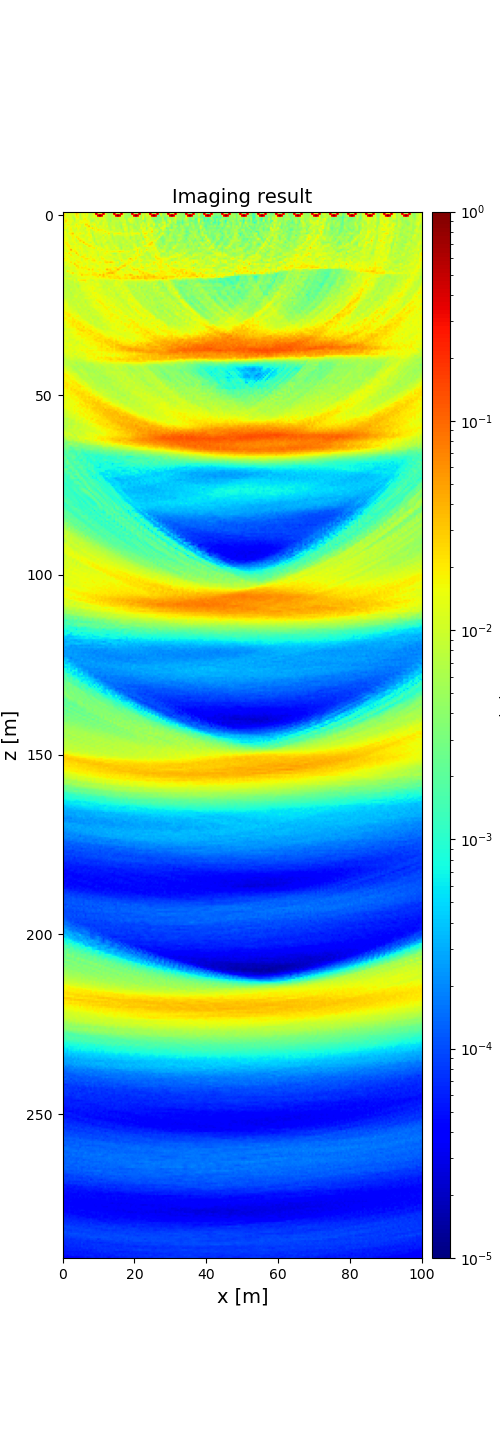

Source data for this figure (header and first rows):
2.799114078516022966e-02, 1.469021405255601688e-02, 1.014565613674884952e-02, 1.526799140181762590e-02, 1.102545500038384051e-02, 1.184764680615954524e-02, 1.235842430781438316e-02, 2.334104974741518443e-02, 2.240204554301051740e-02, 6.944110762267157247e-03, 1.269165052400221885e-02, 1.694150858682785463e-02, 9.601038818728691721e-03, 1.919032246087356772e-02, 8.082940435189785514e-03, 7.009653998750215581e-03, 1.035685639023869141e-02, 1.471949287453817173e-02, 9.632560018667667423e-01, 9.475293803945896917e-03, 1.150471455109251806e-02, 1.531057902166407456e-02, 9.572406843694488687e-01, 1.397183277705343028e-02
3.176012272396087910e-02, 1.478250306125410661e-02, 9.896771410442942174e-03, 1.439768807865710043e-02, 1.091573292521501315e-02, 1.132345396853323867e-02, 1.202520448297311230e-02, 3.001339849887798075e-02, 2.071154182330385909e-02, 7.227041783523802283e-03, 1.161320504295427353e-02, 1.627794488547558427e-02, 9.167122442548275574e-03, 1.773412909557147560e-02, 7.589283282388336292e-03, 6.689286687553443016e-03, 1.105915334243533568e-02, 1.451155658515995359e-02, 5.584187949233295756e-01, 8.507853149529688228e-03, 1.174945621370308835e-02, 1.489445998232080681e-02, 5.510397737870692536e-01, 1.363202520145379189e-02
2.878933979809731453e-02, 1.477035046400473894e-02, 1.039171961464190747e-02, 1.383735929423809269e-02, 1.109995350667479161e-02, 9.142642041650090798e-03, 1.090717011695019854e-02, 2.235917103625297345e-02, 1.533286811708629849e-02, 6.533635319271328436e-03, 1.134595002187465881e-02, 1.552016142061409323e-02, 1.157993063336152859e-02, 1.613515262669233674e-02, 7.294716307182363448e-03, 7.711140095434184001e-03, 1.016563045544590510e-02, 1.501775510109262107e-02, 5.984957560201632429e-03, 5.538272766581173734e-01, 9.602557745506259401e-01, 5.493157941771137365e-01, 1.209467215810160548e-02, 1.130940790091174673e-02
1.683566266308000881e-02, 1.273958880885837919e-02, 1.221302645916260560e-02, 1.211121121587845420e-02, 1.229855034474439286e-02, 6.741170729382880804e-03, 7.837449458444381220e-03, 1.685158183987785219e-02, 2.034160194669854330e-02, 6.703637901760881382e-03, 1.022700154150798894e-02, 1.406418896745663741e-02, 1.498418168684758495e-02, 1.148699074894208617e-02, 7.968111103323122571e-03, 9.531519797504996519e-03, 1.073475302437039078e-02, 1.250198581545433618e-02, 8.689108815872429586e-03, 7.772642473966038905e-03, 1.248081278807386743e-02, 1.218580880464887294e-02, 1.189685873375262957e-02, 7.724423086823187755e-03
1.089061504152449497e-02, 1.890807469878160590e-02, 1.647644373232249118e-02, 1.075123755441626146e-02, 1.242999804206719634e-02, 1.005956146401727931e-02, 4.940704160765539525e-03, 1.436610777873649145e-02, 1.321995708149017491e-02, 9.040749830800597422e-03, 7.661012625584600645e-03, 1.760065800227173308e-02, 1.980507656188982418e-02, 1.071460361063063249e-02, 9.832940451984413521e-03, 6.752052427253880419e-03, 7.841516248157036351e-03, 7.140256541347365579e-03, 1.107527367097107043e-02, 6.221377035590607008e-03, 1.257943732469618547e-02, 1.034940102175199023e-02, 1.245497450794472681e-02, 1.152445830227496158e-02
1.034107267230194652e-02, 2.859629260146327387e-02, 1.699946420041485370e-02, 1.359021408591005488e-02, 1.367038656223122650e-02, 1.290745339684970343e-02, 6.883232640696886583e-03, 1.255237585473886926e-02, 9.937301914811732390e-03, 1.681933528875693279e-02, 1.407394217493281897e-02, 1.635637109346167392e-02, 1.622332673346890339e-02, 1.769376549013509242e-02, 1.290398261692023152e-02, 6.421634559497648581e-03, 5.120896506856887839e-03, 7.915194256540226958e-03, 1.246320215891691917e-02, 1.069050341297628041e-02, 1.110121941952578462e-02, 7.639547016084227704e-03, 9.772112374625772577e-03, 1.291385231221456840e-02
1.300083653771249431e-02, 2.002502922022131315e-02, 1.171845120254491265e-02, 1.286312471502203993e-02, 1.380873413704991441e-02, 9.333487381274882880e-03, 1.050095219572950468e-02, 1.035936600606860401e-02, 1.315373750594639804e-02, 1.601948458502960512e-02, 1.810876524438294333e-02, 1.500417631657354617e-02, 1.327421358599911380e-02, 1.620301719386040701e-02, 1.639021330883023986e-02, 7.780051681348394005e-03, 1.111435461618283035e-02, 1.118097355141505454e-02, 8.226447008999391089e-03, 1.568920946228711741e-02, 7.405789761681953916e-03, 7.806075280475727705e-03, 1.463132890003586081e-02, 1.072844740332761990e-02
1.623154658014612853e-02, 8.770996848573003185e-03, 1.878158875118357204e-02, 1.832408376362417921e-02, 9.653980725301408716e-03, 8.449928025542787283e-03, 1.109389330253683290e-02, 1.960924585509602608e-02, 1.033592251874469389e-02, 1.273305902621866409e-02, 1.062723015579222774e-02, 9.210744412543523524e-03, 2.702573526377913954e-02, 2.502323069502844152e-02, 1.232406498113233599e-02, 1.193065209443488865e-02, 1.364277953444818087e-02, 1.828003615109001501e-02, 1.013003027585628567e-02, 1.098489410885596269e-02, 6.704249526176868368e-03, 8.508993568170444138e-03, 1.353805976651380888e-02, 1.053494789345695015e-02
1.330686286970473968e-02, 1.362612245241591122e-02, 1.515913228617979738e-02, 1.370188498829626525e-02, 1.292151520549364788e-02, 1.235046611878447623e-02, 1.364620381098867637e-02, 1.751079003842789805e-02, 1.577013717671618687e-02, 1.708336345343471410e-02, 8.880162719548934797e-03, 1.226444674298993523e-02, 1.610944169935405249e-02, 1.844478712915222085e-02, 3.335073277592146695e-02, 1.023295770563162864e-02, 6.010052076021974408e-03, 1.412881703575424343e-02, 1.142002183996221505e-02, 8.363515431417859955e-03, 1.490725429404976717e-02, 1.113114822684466154e-02, 1.306257180441525688e-02, 8.783471634392437180e-03
1.545348201789748487e-02, 1.789747047405890190e-02, 1.055690212498081731e-02, 1.457766132965814150e-02, 1.829323310343302159e-02, 8.873483480823214295e-03, 1.339016285669739417e-02, 8.545190454255210954e-03, 1.743565919718560037e-02, 1.256154383596546839e-02, 1.053015769675329054e-02, 1.163214031107709379e-02, 6.206974460343615309e-03, 1.632707411226224509e-02, 1.495360110006635837e-02, 1.743731081131065161e-02, 2.632749455909768818e-02, 8.890697701040301687e-03, 2.114758760530037821e-02, 9.164102123364024216e-03, 1.028171966883662490e-02, 1.189552634048958620e-02, 1.007038028350354039e-02, 1.119345144151948600e-02
9.929296422487314880e-03, 9.365370175268747030e-03, 1.013289809213567365e-02, 1.605076885055483488e-02, 1.873344080503797082e-02, 1.120713199438672786e-02, 9.070575695242808628e-03, 9.928251004619548584e-03, 1.556867061030538929e-02, 1.005306644018508395e-02, 1.181870163638716088e-02, 8.309239785604046608e-03, 1.154343304755056296e-02, 1.573732886625067370e-02, 1.828210294104424052e-02, 6.897134665993572868e-03, 1.028692902803187738e-02, 2.037508670150663809e-02, 1.194802221020861872e-02, 2.518801272397879973e-02, 1.826289020313464836e-02, 1.935132113561517306e-02, 1.604177381012969125e-02, 1.008655469052345717e-02
1.508579574357476506e-02, 1.577806178357106515e-02, 8.076100047022706160e-03, 1.139496019482996898e-02, 1.502524911624169256e-02, 1.242002316865200434e-02, 9.430802779412208667e-03, 1.296638956766808098e-02, 1.172209518825260283e-02, 1.244815594843517656e-02, 1.068210708687236665e-02, 1.180194705316346682e-02, 9.004172375151473645e-03, 1.092192950263745979e-02, 1.608748638127836111e-02, 9.720089579268870184e-03, 8.034578077881469188e-03, 9.532823278154528221e-03, 1.705564077447672619e-02, 1.176218051044733599e-02, 1.421453709767910890e-02, 1.337469714665186042e-02, 1.285134628426655608e-02, 2.156046709832180192e-02
1.265220971821377251e-02, 1.528415903304194447e-02, 1.099957557288147071e-02, 1.743172366029220599e-02, 2.045552227954560223e-02, 3.381600631983226052e-02, 1.136114043618677641e-02, 1.480166521729692555e-02, 1.517199173826003743e-02, 2.047744940495615368e-02, 1.385863485157229173e-02, 1.463789296318144736e-02, 9.185310545403176097e-03, 1.194494927637418207e-02, 1.828458822460067232e-02, 9.792226995749190796e-03, 5.677338181693812429e-03, 1.245985963588685554e-02, 9.784212576696055957e-03, 1.079533078423286843e-02, 1.280983677271140334e-02, 1.124970190423876804e-02, 1.646367488310396254e-02, 9.138991510818773520e-03
1.223390520445276353e-02, 1.346947726670358857e-02, 1.078090287071311812e-02, 1.124096097963855380e-02, 1.743516881353507006e-02, 1.674986875759397476e-02, 1.672234350980191311e-02, 1.113899108657096654e-02, 1.634256754231599648e-02, 1.090772787037574618e-02, 1.017285342001684849e-02, 8.299439069407955546e-03, 1.220614840552216619e-02, 1.515572330723957348e-02, 1.687747617998433189e-02, 1.696515443712206042e-02, 5.442056102528082182e-03, 9.148610998694376925e-03, 1.083002178786135125e-02, 8.764125473728189702e-03, 1.042417176428665077e-02, 1.128718643885453024e-02, 6.422781736118487149e-03, 1.396429610469776018e-02
1.246614252695337280e-02, 1.466529900733830848e-02, 1.314705987911666922e-02, 9.761199088113556299e-03, 1.123115066360151973e-02, 1.943930753343234286e-02, 1.124663248715731395e-02, 2.455569164155515724e-02, 1.738549877343016289e-02, 1.195298972564130466e-02, 1.110408056599802330e-02, 9.531902218594892270e-03, 1.193774249764831437e-02, 1.030664488750089591e-02, 1.136938961417634231e-02, 1.795512854109004158e-02, 8.668707209052842200e-03, 7.429439723070595941e-03, 1.234563739423157752e-02, 9.461665734120763491e-03, 8.796452364360709750e-03, 8.531896853833868810e-03, 1.489385593454517313e-02, 6.974752226516235318e-03
1.384887014397621734e-02, 1.561029342286303183e-02, 1.533902131757245400e-02, 9.309039555722750658e-03, 1.193472032383973043e-02, 1.791220298714830961e-02, 1.344588066098826445e-02, 8.755975770329918820e-03, 2.733192983345985108e-02, 1.732050752788186557e-02, 1.486284235717611792e-02, 1.454682553479974549e-02, 1.104604181462738761e-02, 9.604811142727385023e-03, 1.651451683824981670e-02, 1.216552741984557040e-02, 9.589639309604543888e-03, 5.820261182512911219e-03, 9.217034181783080593e-03, 7.703520562278307407e-03, 8.874666540607220253e-03, 1.177769383403379742e-02, 1.129244748799695074e-02, 9.483807339837035597e-03
1.887567485511500512e-02, 1.342360767097987295e-02, 1.271734455281804156e-02, 1.243549566594145950e-02, 1.294916399469388767e-02, 1.551264963235115396e-02, 1.310078789559485958e-02, 8.308169947961428770e-03, 1.034944552443453625e-02, 2.801861966524089170e-02, 2.062782895694480895e-02, 1.466121293680884043e-02, 1.230562397743343271e-02, 1.136875252457472500e-02, 1.534897491486154029e-02, 1.526433639015644349e-02, 1.085065735826561302e-02, 5.642071239279918167e-03, 1.127109018068599491e-02, 1.222183221771178975e-02, 9.641636789004957159e-03, 1.115615670734634510e-02, 1.108072983585671641e-02, 1.559048062634707174e-02
1.313516612707362613e-02, 2.093887397244060394e-02, 1.844700285345863416e-02, 8.976136204816647160e-03, 1.204305780791421060e-02, 1.141498909349860334e-02, 1.772701409055406352e-02, 9.896633144769222817e-03, 1.249049402595624886e-02, 1.625372648315353066e-02, 1.263096385085586693e-02, 3.364318225580584243e-02, 1.541141853063646150e-02, 1.250148026584012133e-02, 1.014666626549244610e-02, 7.645612105051256303e-03, 1.629148546257022656e-02, 8.788369763057649053e-03, 7.245224410710383867e-03, 1.296596559298582307e-02, 9.453648946458517721e-03, 8.692049494466393481e-03, 1.403906877094253554e-02, 9.981176664052893860e-03
1.156288903367866557e-02, 1.701413464020818875e-02, 2.148115178290707639e-02, 1.608407271942221411e-02, 9.216785378977306042e-03, 1.028507963632976571e-02, 1.090004112380718419e-02, 1.763521280194108379e-02, 8.962783229050927739e-03, 1.063779117977853295e-02, 1.135521628871109627e-02, 8.470731525817848037e-03, 2.341985309710737165e-02, 2.219301259827547584e-02, 1.452586751093750371e-02, 1.577529576792862168e-02, 1.257288419010022494e-02, 1.244926305393758391e-02, 5.628852301119898274e-03, 7.931018651814066012e-03, 9.844150220409320431e-03, 5.802681432307340605e-03, 1.069904702218992323e-02, 8.324345216890773058e-03
1.336080276764616166e-02, 1.132292709734548063e-02, 1.996904001398653802e-02, 2.166754046197293809e-02, 1.507198114708864500e-02, 1.227050315425402827e-02, 1.665505320234012335e-02, 1.079751417600977904e-02, 1.331156556901437645e-02, 1.478726505756379137e-02, 1.339464256227769663e-02, 9.373839319077155452e-03, 7.599459125969607390e-03, 1.470293740308219362e-02, 2.691576028126189263e-02, 2.208281697222484741e-02, 1.555944536992161231e-02, 9.333433528388236297e-03, 1.596619151279414853e-02, 9.199535328063045483e-03, 1.221945967625867081e-02, 6.721958078761431504e-03, 8.094537192086293659e-03, 1.466748082332834831e-02
1.371782055956401528e-02, 1.401101449106547693e-02, 1.505409978683944563e-02, 1.794098562176282483e-02, 1.153554365640657893e-02, 1.129223267980891156e-02, 1.642868461673342370e-02, 1.458750392018012473e-02, 1.279039884628147862e-02, 1.826036456581035805e-02, 1.441741879661329745e-02, 1.003683359855206229e-02, 1.154113307779980162e-02, 1.105961754153084869e-02, 1.179778234823844300e-02, 1.350505618160897751e-02, 1.799601214807755242e-02, 2.183300202159341868e-02, 8.258869838058036442e-03, 1.683716588578611922e-02, 1.400121806740634543e-02, 1.218627377928036166e-02, 8.619557675172291253e-03, 1.124232418670390032e-02
1.201251272373772723e-02, 1.136153275733223569e-02, 1.517150252797789742e-02, 1.787320076328977048e-02, 4.648510124442700037e-02, 1.449775461120175919e-02, 1.690544970097999575e-02, 1.363674238240904918e-02, 1.020647209385377487e-02, 1.403101724739532104e-02, 1.428509463252585973e-02, 1.349932967133727485e-02, 9.562687233642100729e-03, 1.312571392591876940e-02, 1.340263946193428167e-02, 1.281768217499591571e-02, 1.272849163494945562e-02, 1.058580118630786382e-02, 1.188799834560328936e-02, 1.604502549872390341e-02, 1.220710387001130992e-02, 1.931327567951229146e-02, 1.550103724239316159e-02, 1.122107996874822933e-02
1.214255054463619227e-02, 1.376259237202497911e-02, 8.973628230734283229e-03, 1.320881472713249585e-02, 1.817851125628896711e-02, 1.698869033217989197e-02, 2.099553836525783548e-02, 1.873722193843482819e-02, 1.257790907852927506e-02, 9.327267889520898109e-03, 1.554378455016961445e-02, 1.015340350535833165e-02, 1.024940937992187273e-02, 8.712511491428725011e-03, 1.243325770030505838e-02, 1.419945741250445634e-02, 1.669955785910469392e-02, 1.352026479241211047e-02, 1.172175309490848701e-02, 9.437339018823258374e-03, 1.534410552743280254e-02, 1.140378310189783806e-02, 1.306832256312312306e-02, 1.316823631634546354e-02
1.191265890408128164e-02, 1.881228215614331317e-02, 1.410092762479708828e-02, 2.490117445489422113e-02, 1.270144374392308782e-02, 9.956855524591483667e-03, 1.130492179582072605e-02, 3.131015084906353663e-02, 1.447654509914088512e-02, 1.266126324328190056e-02, 1.425455645292541922e-02, 1.296570694792409904e-02, 1.301524652799289881e-02, 1.121764807745369817e-02, 1.394882032787962862e-02, 1.177145155643735501e-02, 1.570715053870851488e-02, 1.386722603800598537e-02, 1.180110340424068982e-02, 9.534014218430827622e-03, 1.288818747365350591e-02, 1.125150619917263464e-02, 1.433024210018413180e-02, 1.785035470173046770e-02
1.376172273388634980e-02, 1.251498944562337914e-02, 1.594351191725549774e-02, 1.371963616722760883e-02, 2.224678162548195115e-02, 1.189733817067494849e-02, 1.294530931562742036e-02, 1.213969948020747654e-02, 2.506047454944792044e-02, 6.977599569463083587e-03, 1.134169196928428575e-02, 1.635739335365794106e-02, 1.845665829218747986e-02, 1.021612585521508750e-02, 1.353535681960144586e-02, 1.494595950287949324e-02, 1.375578247860108350e-02, 1.207423938783209159e-02, 1.396911673875876614e-02, 6.949314034822901345e-03, 1.180106408082386323e-02, 1.094917362814854661e-02, 1.313619251219310183e-02, 1.495328510529360735e-02
6.830727169380276277e-03, 1.777626405264248755e-02, 1.459044871877277806e-02, 1.146604990385982625e-02, 1.407725330733237794e-02, 1.660095544152734304e-02, 1.240681053511542842e-02, 1.294069000233168815e-02, 1.222010575549866383e-02, 1.584314633017407103e-02, 2.328343801365307872e-02, 2.200603825144879788e-02, 1.295319387944024112e-02, 1.042474657474012217e-02, 1.347981260243035807e-02, 1.977466302995172995e-02, 1.085738386800712101e-02, 1.518978702278029995e-02, 1.232593700914360289e-02, 1.056672215989234651e-02, 1.415637374209895855e-02, 1.745953175760735221e-02, 1.240229068682107555e-02, 1.081986040923512381e-02
2.762918632170646011e-02, 1.222826602003091942e-02, 1.820627432350876984e-02, 1.472244318459456358e-02, 1.104495315555838880e-02, 1.320833878610685498e-02, 1.403411291520990055e-02, 1.271603415398010750e-02, 1.423387322305344135e-02, 1.483699533157618704e-02, 9.401159913245502736e-03, 1.620577451965275403e-02, 2.110519843055177688e-02, 2.396359156106385446e-02, 1.745809779262196687e-02, 1.427589102204689618e-02, 1.883394837014272169e-02, 1.641421570765872265e-02, 1.117175267938536574e-02, 1.457575005323132576e-02, 9.592603256422541080e-03, 1.950283447801826747e-02, 2.057263589402195947e-02, 1.123189592852456495e-02
1.331651083401682971e-02, 1.829284750605503565e-02, 1.467899092635478742e-02, 1.591071640246348104e-02, 1.225583261920319515e-02, 1.425231571566418741e-02, 1.071326981101360792e-02, 1.848213110681807061e-02, 1.589393516464704739e-02, 1.425647146214963426e-02, 9.812703942622735820e-03, 1.443238102105672167e-02, 1.808884457011572869e-02, 1.415448567695983331e-02, 1.075126317878551292e-02, 1.624438255343948687e-02, 2.140487102478295933e-02, 2.479957024625155035e-02, 1.639481645210403085e-02, 1.219220327151201468e-02, 1.096873128455922407e-02, 1.281057872650465806e-02, 1.346699173566580886e-02, 2.089153426682750433e-02
1.050739216063826913e-02, 8.678402542820849025e-03, 1.438913518408855077e-02, 1.522150526030991401e-02, 2.410131746436258368e-02, 1.255224772798004332e-02, 1.806894363973675366e-02, 1.512255530461867510e-02, 2.214333475762388787e-02, 1.835276676745964744e-02, 1.532165617765863207e-02, 1.301127648982765804e-02, 1.380092278643998971e-02, 1.628331717238993767e-02, 1.206067851832075093e-02, 1.262831046904743827e-02, 1.512180843185923634e-02, 1.586507793567656574e-02, 1.579355495440819268e-02, 1.352415645514856886e-02, 2.036865087639922953e-02, 1.624464189007227347e-02, 1.122248103291776516e-02, 2.370110498343876854e-02
7.769041614865640141e-03, 1.476207728996606523e-02, 1.226343623686392513e-02, 1.121389131561451383e-02, 1.398604522821720285e-02, 1.420566556245684946e-02, 2.943907654994881370e-02, 1.621804477968052938e-02, 1.524676220254583305e-02, 1.268575263948551642e-02, 1.555109648393765073e-02, 1.244222733305540979e-02, 1.012912140704247399e-02, 1.531200842243405844e-02, 1.279971777751898361e-02, 1.134087138960335195e-02, 9.572749526549354654e-03, 1.209480296100470635e-02, 1.206981575539103034e-02, 1.708734807870553735e-02, 1.491871277907243741e-02, 1.315233018329798297e-02, 1.072351859649226143e-02, 1.407870674947330619e-02
1.048048410917739974e-02, 1.095990267675737984e-02, 8.792641510361484322e-03, 1.487326595488001543e-02, 1.443604429404292920e-02, 1.145609536055426994e-02, 1.323559511760707096e-02, 2.653655743235531356e-02, 2.185927830023634208e-02, 1.231274683553725512e-02, 1.581642365472607156e-02, 1.038330984381614398e-02, 1.796648444853852708e-02, 1.546088327665523336e-02, 1.063574623386720659e-02, 1.413611122342642301e-02, 1.565057260450603699e-02, 1.402710739917147065e-02, 9.916204159427842099e-03, 9.565348885071276244e-03, 1.557731756442109171e-02, 1.210591916748646711e-02, 1.514815430554968326e-02, 1.434567755151382705e-02
9.335424902144166814e-03, 8.383994317662761195e-03, 9.480784505645318064e-03, 9.305910765602953133e-03, 1.297293003443453739e-02, 1.173416734502261659e-02, 1.095405917085487402e-02, 1.569969039386964402e-02, 2.324566449890931238e-02, 1.460015596589254831e-02, 2.273611020463738377e-02, 1.775395225755285050e-02, 2.052923138283207008e-02, 1.672227819083075412e-02, 1.313428635208081438e-02, 1.185450892123413383e-02, 1.619449933054625812e-02, 1.586947548677270642e-02, 1.326468104327942384e-02, 1.225722697579442917e-02, 1.454574787074254527e-02, 1.339741345683117049e-02, 1.235127367604351920e-02, 1.429950243318885150e-02
1.315284632097473046e-02, 8.666380009815224592e-03, 1.017657817183725139e-02, 9.893658526705076742e-03, 1.417213354631151508e-02, 1.233853015213317791e-02, 1.210659432973926718e-02, 1.518663170483327586e-02, 1.523519246863524502e-02, 1.689005784145163058e-02, 1.480241088671552761e-02, 1.795264615775047853e-02, 1.461148012076583270e-02, 1.828716591202222963e-02, 2.904984876892749077e-02, 1.498196841619921747e-02, 2.616355434520176854e-02, 1.292345919645656455e-02, 1.280125829742294330e-02, 1.885994741908810640e-02, 1.800324089280349454e-02, 1.508301380085718020e-02, 1.116233593117729392e-02, 1.811561499366311570e-02
7.696087483850113514e-03, 8.508945039054069404e-03, 2.331883666116195408e-02, 1.575664122779949286e-02, 1.306419068606668073e-02, 1.080339242739122331e-02, 9.224808626701446954e-03, 1.125445383791062910e-02, 1.435536872490341016e-02, 1.653060660929223449e-02, 1.508708831226191448e-02, 1.538037010383544803e-02, 1.174055090931215919e-02, 1.367638293918703972e-02, 1.500978031104866113e-02, 1.595165418938159982e-02, 1.667839027076216396e-02, 1.351483968206011396e-02, 1.215807202417170350e-02, 9.981466827393656663e-03, 1.697164103850808126e-02, 1.624466795410293291e-02, 1.778505481694945406e-02, 1.161948750451790788e-02
7.524393688036158309e-03, 9.077962118052904442e-03, 8.630799815587099355e-03, 1.142459437666991026e-02, 1.717124745134235991e-02, 2.751350969881320024e-02, 1.480504379378005941e-02, 1.275897241361210674e-02, 1.475721288398214662e-02, 1.895029172342710400e-02, 1.655812534125857688e-02, 1.687360316990641970e-02, 1.399598319988423593e-02, 1.572693963677057952e-02, 1.840972757654960046e-02, 1.351343039732900639e-02, 1.900878190913534230e-02, 2.236575612189406481e-02, 1.996712897131821401e-02, 1.624417503235110402e-02, 1.398806451064826470e-02, 1.414923336531194627e-02, 2.060265399485035689e-02, 1.832081716040143485e-02
7.979528749379408842e-03, 8.322764923595011091e-03, 1.036765745405377089e-02, 9.841620200089194054e-03, 9.735375981850938332e-03, 1.240365035332215843e-02, 1.047731265655011366e-02, 1.061333390838738698e-02, 1.717870410574263984e-02, 1.464090756120106120e-02, 3.150032290379422423e-02, 1.836679938866106823e-02, 2.066563077700562731e-02, 2.207595033685792393e-02, 1.785809474555671850e-02, 1.520915134681209181e-02, 2.310357674286765695e-02, 2.248791695916262795e-02, 2.248644230466550695e-02, 1.661331220502878375e-02, 3.608770516707216630e-02, 1.822621766932298534e-02, 3.746813897180734099e-02, 1.848655516473693763e-02
1.087220485184883789e-02, 7.876433300802409415e-03, 8.808976580862975386e-03, 6.914703151610850952e-03, 8.408127853717046324e-03, 1.044319615146195590e-02, 1.088037295837592129e-02, 1.203087183350018928e-02, 1.205287115913904195e-02, 1.333929828619846367e-02, 1.517407108018766458e-02, 1.669844993940219555e-02, 1.284005707391433493e-02, 1.396620214616199444e-02, 1.502245069534275355e-02, 1.595890786967630454e-02, 1.102219415171097269e-02, 1.560636719107621855e-02, 1.797541485739480305e-02, 2.357128567602618033e-02, 1.404703190394669329e-02, 2.051848839430897228e-02, 2.908529812708660761e-02, 2.074567514028108350e-02
1.030264067676637044e-02, 1.080630697323829367e-02, 1.000850218250402476e-02, 1.287049018847021865e-02, 1.240880435544948479e-02, 9.445786617441253794e-03, 9.590504663830165880e-03, 9.206464369087286048e-03, 1.302673531837171723e-02, 1.212487878195782354e-02, 1.253276697397322052e-02, 1.167162520685856818e-02, 1.349675373387760995e-02, 1.660707384794309766e-02, 1.569738085217357165e-02, 1.168805171501242565e-02, 1.551108664603132251e-02, 1.595576016389936916e-02, 1.458206992494074164e-02, 1.423151316895776737e-02, 1.449832765113338688e-02, 1.623186566041311812e-02, 1.278028044503300500e-02, 1.747111516707368362e-02
7.391121252788246561e-03, 9.053075768415822996e-03, 7.558814811641756913e-03, 8.256304608264680711e-03, 9.677264444879108904e-03, 8.649304263069970342e-03, 1.391802418641897854e-02, 7.821781299009422997e-03, 1.603831142040904045e-02, 2.014905571568746320e-02, 2.096825117107477959e-02, 2.371312626590550351e-02, 2.280015873168359311e-02, 1.265373832817576726e-02, 1.254049254849199345e-02, 9.733430258832991011e-03, 7.799639133031137893e-03, 1.113570881281160732e-02, 1.521991132040970487e-02, 1.175238433542759656e-02, 8.898319658146733313e-03, 1.059685912765995566e-02, 1.193051024654326678e-02, 8.845552368456788966e-03
5.788956557256919912e-03, 8.786605380145327826e-03, 8.695271880222515612e-03, 8.243888339231899079e-03, 7.201684917523073007e-03, 6.662409671190205190e-03, 1.110040487137009015e-02, 1.083759522352699921e-02, 7.802335057751350229e-03, 1.274917975919285379e-02, 1.294402407800781911e-02, 1.064653559340899766e-02, 1.739890334199490837e-02, 1.398325449375562544e-02, 1.305018623423941614e-02, 1.147990260553172388e-02, 1.536331103645658010e-02, 9.969137266185970278e-03, 1.162235290162761878e-02, 1.096284980518189359e-02, 9.828854922706169867e-03, 7.958553398405881357e-03, 1.132614189282866307e-02, 8.144818265393415427e-03
6.851076171416872231e-03, 7.950364152973756621e-03, 6.841740764441249685e-03, 9.417215334436596086e-03, 8.744384838375036939e-03, 7.879277140272051422e-03, 9.205614656208780874e-03, 7.224310285195629545e-03, 8.650547244285216805e-03, 1.121850636192395050e-02, 1.211973427837651635e-02, 1.231850848986454708e-02, 1.176050020136567426e-02, 1.153519304279049598e-02, 1.329154878675036303e-02, 1.091554739447720204e-02, 1.237305248690620703e-02, 1.261234064498618739e-02, 1.407770204172387705e-02, 1.533394021588192248e-02, 1.020510887497053445e-02, 1.036809711978976811e-02, 9.362090675178156435e-03, 1.033660523168520792e-02
7.693186777615235519e-03, 8.774044672556175622e-03, 6.286796867440409310e-03, 6.416211124349565156e-03, 8.792230661881551140e-03, 7.635253669361912084e-03, 9.665683155373418559e-03, 8.091754326215410201e-03, 5.566514183874444154e-03, 9.270700277040664489e-03, 1.173328863580109550e-02, 1.350360137093203731e-02, 1.137614849102612513e-02, 1.462640852271809844e-02, 1.386836356371313334e-02, 1.274072293256999638e-02, 1.406910677760883632e-02, 1.072312598126213580e-02, 1.373957776275294002e-02, 1.431643519006037951e-02, 1.287100357442054477e-02, 1.153739027178564240e-02, 7.792261831733078223e-03, 8.196210529339081896e-03
5.814737441688528144e-03, 7.439356314614530008e-03, 8.124967581537703709e-03, 7.563706822894005442e-03, 7.147963199016469336e-03, 7.865385742734399069e-03, 8.702221124674678135e-03, 9.208813477009095139e-03, 6.699488378964763187e-03, 9.842356642720121937e-03, 1.302983061796953931e-02, 1.316066610815161582e-02, 1.341141090301203528e-02, 1.337259744387312571e-02, 1.450095809734322158e-02, 1.587394972863775955e-02, 1.783460589717579536e-02, 1.481527917542232661e-02, 1.138629252631846722e-02, 1.035743761841534903e-02, 9.701554402073080813e-03, 1.036682064197660263e-02, 7.719750571758996968e-03, 9.512042891033939407e-03
8.365473116055411815e-03, 9.758647013418100466e-03, 6.811835503751526195e-03, 6.495687289033932194e-03, 1.075648596521056391e-02, 8.378713145933424505e-03, 8.037914503907176572e-03, 1.008206369755137478e-02, 9.554124551346765762e-03, 9.710703546654667062e-03, 1.261458105266473687e-02, 1.443227794674473499e-02, 1.299355372666635526e-02, 1.314315365303831556e-02, 1.679498947262709346e-02, 1.297301776379386658e-02, 1.722961871689678362e-02, 1.434489277044834026e-02, 1.198715776889204727e-02, 1.214670776949247806e-02, 1.507913565091004680e-02, 1.242292944227582976e-02, 1.010963414216664059e-02, 1.006174192806882223e-02
7.531884476931221054e-03, 7.385263619457311385e-03, 8.857061867104075448e-03, 7.353685214205698747e-03, 8.383865587724519119e-03, 7.689723323274677731e-03, 7.378995367131786949e-03, 9.530280039636232145e-03, 9.713548733626382534e-03, 7.115077842643484536e-03, 1.107643512054631678e-02, 1.150626776592908809e-02, 1.224992322175374668e-02, 1.361819772153360399e-02, 1.158708930612990275e-02, 1.489116226500084190e-02, 1.404599201824931372e-02, 9.493662603696280400e-03, 1.240566481579897726e-02, 1.254780344693706175e-02, 1.323228716210156884e-02, 1.086102695879909673e-02, 1.127401636769730098e-02, 1.033079458516269512e-02
7.865018858810229191e-03, 8.527952977525347228e-03, 8.500907713388811821e-03, 8.192445915218591473e-03, 5.659143708311163354e-03, 9.014237093821026933e-03, 8.450789642271368252e-03, 8.643477223674551208e-03, 8.809530324131693152e-03, 1.049773759845875308e-02, 9.312347573509604723e-03, 8.397337253694566600e-03, 1.074325494805266311e-02, 1.129412469462941909e-02, 1.289369028800781136e-02, 1.118630372105603593e-02, 1.683823376889483775e-02, 1.693581980696948208e-02, 1.654790805683695187e-02, 1.205587427214793554e-02, 9.837428275826766433e-03, 1.216065973078281175e-02, 1.140596683531175728e-02, 1.100795845928648556e-02
8.042027945472311756e-03, 9.164359897229093499e-03, 7.920097827018647216e-03, 9.062578798951325190e-03, 7.202992917471090495e-03, 6.934389266827063053e-03, 9.242432524348184741e-03, 9.515559407221620830e-03, 9.845542106335819152e-03, 6.906113812922982584e-03, 7.671871048541568580e-03, 9.959559987730466635e-03, 1.106890672492882172e-02, 1.297842958625427916e-02, 1.462343725725523055e-02, 9.988174648725631211e-03, 1.512322780826388588e-02, 1.532836000015172159e-02, 1.253161108733928317e-02, 1.690208874959190505e-02, 1.327745149584055005e-02, 1.284072441041825101e-02, 1.176734883440094109e-02, 9.210811814701612768e-03
8.085614528133267670e-03, 7.707889429051655202e-03, 8.359812604006096326e-03, 8.010709475154002487e-03, 7.545288210659394264e-03, 7.855796435017430024e-03, 1.076589925004467138e-02, 1.229168702510706132e-02, 8.414200248496333037e-03, 9.423702460198444403e-03, 8.724448153456781235e-03, 8.240485795122987067e-03, 1.020458226707944560e-02, 1.006252849066011264e-02, 1.140323532898864997e-02, 1.580446636148017878e-02, 1.290421548476684485e-02, 1.691121784876302436e-02, 1.524339987540398143e-02, 1.574572824661779613e-02, 1.585727739101094533e-02, 1.380927929930919271e-02, 1.252201670088706927e-02, 1.479506941890031124e-02
8.347284425555287143e-03, 7.957170405865760660e-03, 9.447726535119065419e-03, 9.199090452954871572e-03, 7.641052542726418234e-03, 7.372497398864250213e-03, 8.531053218853900527e-03, 9.356459980842500232e-03, 8.379365338625195322e-03, 9.008943096911612575e-03, 8.650886392843859865e-03, 9.504796997666813130e-03, 1.285228183621221938e-02, 1.194041925886436643e-02, 1.368212240984809265e-02, 1.215215180225719289e-02, 1.366408371323372777e-02, 1.180142966159758097e-02, 1.244176820749210051e-02, 1.521168996942918843e-02, 1.640964987376468745e-02, 1.486678085285275328e-02, 1.127043819173218463e-02, 1.472202141344248170e-02
1.093679967656948325e-02, 1.095233151891524502e-02, 8.893914485720364263e-03, 9.065151724290627933e-03, 7.406746453106488604e-03, 1.007390485777459078e-02, 9.746724070827484515e-03, 7.457217582577961926e-03, 9.531678891325907205e-03, 8.052254371315348269e-03, 1.029758953751349487e-02, 9.216816411527517863e-03, 7.846712348559169853e-03, 8.956599075018740336e-03, 1.092124909019499997e-02, 9.746079260622266330e-03, 1.118531780142081357e-02, 1.126098963406880343e-02, 1.823202439515171983e-02, 1.767364907102320429e-02, 1.591935322449291798e-02, 1.604895148384178835e-02, 1.411966318363791148e-02, 1.268831378273788460e-02
1.158608335723677191e-02, 1.194512897682132625e-02, 1.008240795092833417e-02, 7.078403960315271352e-03, 9.411054617614210069e-03, 8.084038525479571302e-03, 7.906120160592711860e-03, 9.887216891717374306e-03, 6.753098343862645736e-03, 9.088589124495562513e-03, 9.174406311986736326e-03, 1.032992531912471819e-02, 6.213897010428096231e-03, 9.535213415010592580e-03, 9.646918348147369426e-03, 1.114379193630151040e-02, 1.326693471635372046e-02, 1.548699268490207059e-02, 1.183374470836750028e-02, 1.687593371862736169e-02, 2.270994043013726399e-02, 1.623889571633886642e-02, 1.477535768622146445e-02, 1.485567199227669048e-02
1.287365437789059382e-02, 1.342651551611943363e-02, 1.251230814422680387e-02, 7.886066641258859117e-03, 9.214533212226327236e-03, 8.006877113807498933e-03, 8.810467069331444009e-03, 9.120118773179119662e-03, 1.073092041693918773e-02, 8.771481116999598621e-03, 8.277847559824363585e-03, 9.479369271416071552e-03, 8.990492188671289631e-03, 7.669219550568385710e-03, 1.046981857060755305e-02, 8.854454573043782015e-03, 1.299918841190615161e-02, 1.523522520541489324e-02, 1.003671824923069340e-02, 1.119209801380415155e-02, 1.481515592652137003e-02, 2.112564969652958383e-02, 1.871873002019740564e-02, 1.398326811879286972e-02
1.492184908902361752e-02, 1.535899006741297396e-02, 1.186622709141055103e-02, 8.849278430709478852e-03, 9.488965552656334138e-03, 8.866213866234113478e-03, 8.229864120867617927e-03, 7.721953198240106772e-03, 1.122746917816661374e-02, 7.729909801408930622e-03, 7.547818594003304418e-03, 8.852123024073619770e-03, 1.132046487077778378e-02, 8.885181901492122947e-03, 9.288510621057738045e-03, 1.332235430401734408e-02, 1.237838392479663485e-02, 1.412722897414742280e-02, 1.631701303251479468e-02, 1.230089738595534742e-02, 1.260553437151438506e-02, 1.322961795926970788e-02, 1.925823926342418516e-02, 1.478270959129887423e-02
1.097057654735219059e-02, 1.311042523326821571e-02, 1.357289140888049382e-02, 1.060873941533559475e-02, 1.108428030989128989e-02, 9.110425557726105003e-03, 1.130791219434091124e-02, 8.566593253063243055e-03, 9.804614199757841903e-03, 1.112688534902154559e-02, 8.124725223792700693e-03, 8.998393744919465018e-03, 8.891515983210890317e-03, 8.328501750420595762e-03, 8.599517372642371052e-03, 9.356068474192052314e-03, 1.095663995589333736e-02, 1.497191807625030194e-02, 1.439827380693620845e-02, 1.545467492273084990e-02, 1.673760435998140894e-02, 1.432720810579038613e-02, 1.624119690691238141e-02, 1.982774391365338396e-02
1.600702229227447121e-02, 1.205134647494741050e-02, 1.255239535060390620e-02, 1.195018085900483203e-02, 1.135014099608349682e-02, 1.086993416034172204e-02, 9.116836954255226610e-03, 8.718629433171084381e-03, 7.785167195709132883e-03, 8.361389308342384932e-03, 9.284382151553863954e-03, 8.227841245412226626e-03, 7.738414475782076814e-03, 9.364075443129228973e-03, 9.429116671443658892e-03, 1.029076279432051058e-02, 8.181119310432759945e-03, 9.606124885425618848e-03, 1.392660515257223078e-02, 1.176644300814517000e-02, 1.320677819121589963e-02, 1.469612659076348186e-02, 1.526041771266734189e-02, 1.598934979979987209e-02
1.740002532105236824e-02, 1.577239846671920492e-02, 1.348817127171540557e-02, 1.634695526192890547e-02, 1.302889223948959854e-02, 1.133034194284385753e-02, 1.070495053660254492e-02, 1.106824906033422769e-02, 7.834739772437157926e-03, 1.088438015735420338e-02, 8.260177279535780431e-03, 9.172044926950671459e-03, 1.060228431273887127e-02, 8.753599808187472603e-03, 6.045359949965344384e-03, 9.250074673847369019e-03, 1.111770432396033334e-02, 9.260084538726945022e-03, 9.616009672280498646e-03, 1.432984697331066669e-02, 1.151410211130072213e-02, 1.625091450999458648e-02, 1.426396525104232232e-02, 1.652582013578657999e-02
1.740895496220694338e-02, 1.977433736062511258e-02, 1.918136324570721488e-02, 1.606373903311989274e-02, 1.261346947099581742e-02, 1.115587080538713027e-02, 1.370827824398501704e-02, 1.208412822257690263e-02, 8.557842241784158199e-03, 7.535646003344042068e-03, 9.853960235416972524e-03, 9.329525521088209011e-03, 9.907124908144262707e-03, 8.372011693660032575e-03, 1.010624586326154539e-02, 8.953560311945713349e-03, 9.244916908568075534e-03, 9.144050547935610868e-03, 9.732793198663276801e-03, 8.872660229635537243e-03, 1.374874904871911142e-02, 1.169276805071678936e-02, 1.579326277306526694e-02, 1.423644526723720841e-02
1.235114812653372897e-02, 1.894873001044920444e-02, 2.070582641290134862e-02, 2.289409730412236138e-02, 1.767621531609176594e-02, 1.539239891945150436e-02, 1.463179540047140209e-02, 1.187315222386635047e-02, 1.382957754054708888e-02, 8.075186652622388245e-03, 1.052280745926375931e-02, 1.029560443330515898e-02, 1.093065568339000870e-02, 9.851348137247681325e-03, 9.832422090579440166e-03, 7.237166331947373840e-03, 1.045506339517396181e-02, 1.101916060235865434e-02, 1.122804725599137014e-02, 1.072059560081996439e-02, 1.068676807188503712e-02, 1.334553308878035777e-02, 1.273178036969694130e-02, 1.783015388038104374e-02
1.694233992514073903e-02, 1.284857143859142493e-02, 1.956566363148776536e-02, 2.310259899469663952e-02, 1.667552867839392286e-02, 1.350415825761705144e-02, 1.322183704459963839e-02, 1.763820062601694633e-02, 1.862715385760158743e-02, 1.364016563345228986e-02, 9.542643242257200370e-03, 9.589458964666321139e-03, 8.619640086776830107e-03, 1.053808526627515729e-02, 8.381278021304604600e-03, 9.512044460543822577e-03, 8.090258129345136509e-03, 8.393137248504083797e-03, 8.169088315957888022e-03, 1.041494801711498157e-02, 1.058419455775609468e-02, 9.958276114444950325e-03, 1.386001608445292139e-02, 1.490486857809798435e-02
1.834426939900380207e-02, 2.178309778945610592e-02, 1.681356813682921558e-02, 1.294651782608070671e-02, 1.488198281470738335e-02, 2.263163315914222193e-02, 1.439768200565052364e-02, 1.448421935199686872e-02, 1.207148618755747409e-02, 1.367615571776014359e-02, 1.063302139529560299e-02, 9.530825420838910308e-03, 9.523863393445158865e-03, 1.010252982529244101e-02, 8.798032580088602922e-03, 1.148189298657257412e-02, 6.761712041665362584e-03, 8.106373019190942289e-03, 9.422221064405530977e-03, 6.884128146958328962e-03, 9.620853537566555896e-03, 9.042274205018949185e-03, 1.192785629719999262e-02, 1.297948696975182586e-02
1.813388140570653881e-02, 1.695717082406546575e-02, 1.683765481929817495e-02, 1.955821310991244510e-02, 1.632693823283414697e-02, 2.080511233314154274e-02, 2.011353400063976143e-02, 1.710232449508838209e-02, 1.544794703566168721e-02, 1.225962342803296919e-02, 1.543533369120387438e-02, 1.183767515697776648e-02, 1.004744312404358755e-02, 8.055638556047258966e-03, 8.918893810253484752e-03, 1.106430874506099567e-02, 1.145574954837807850e-02, 9.967606522469829936e-03, 8.603515789289358645e-03, 7.672097963883235498e-03, 9.828842232232681830e-03, 1.119388857533608513e-02, 1.088805936716524640e-02, 1.172931398515389065e-02
... 521 more rows
